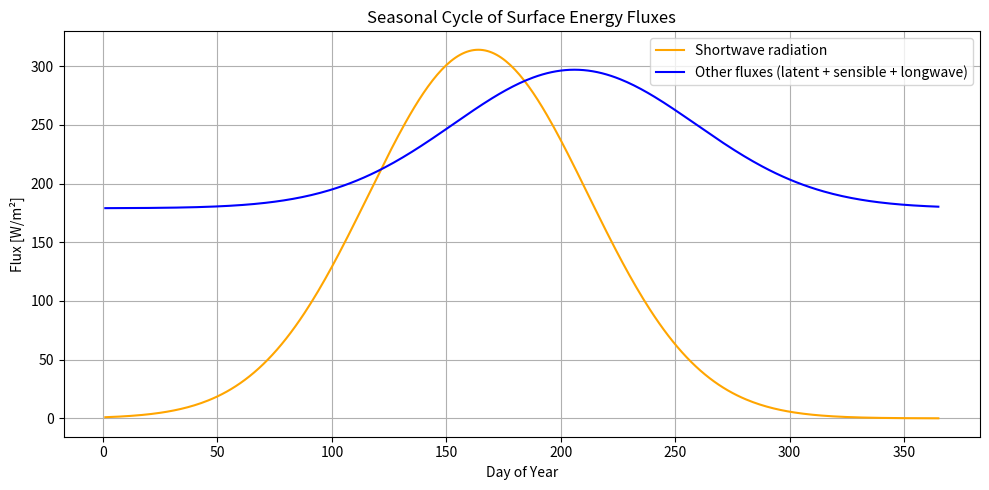

Recreate this plot in Python.
import numpy as np
#import OD_sea_ice_model
import matplotlib.pyplot as plt


# Nr. 2.1
def shortwave(doy):
    return 314.0 * np.exp(-(doy - 164)**2 / 4608.0)

def otherfluxes(doy):
    return 118.0 * np.exp(-0.5 * (doy - 206)**2 / (53**2)) + 179.0

def albedo():
    albice = 0.64  # bare ice albedo
    return albice


days = np.arange(1, 366)  # 1..365

sw = shortwave(days)
of = otherfluxes(days)

plt.figure(figsize=(10, 5))
plt.plot(days, sw, label="Shortwave radiation", color="orange")
plt.plot(days, of, label="Other fluxes (latent + sensible + longwave)", color="blue")

plt.xlabel("Day of Year")
plt.ylabel("Flux [W/m²]")
plt.title("Seasonal Cycle of Surface Energy Fluxes")
plt.legend()
plt.grid(True)
plt.tight_layout()
plt.show()


#2.2

H =0.5 #ice thickness
Tbot = -1.8 + 273.15 #bottom Temperature in Kelvin
K =2.2 #thermische conductivity of ice
SIGMA = 5.67e-8 #Stefan Boltzmann constante'
EPS = 0.95 #emissivity

#arrays fore result
days = np.arange(1,365)
Ttop = np.zeros_like(days, dtype=float)

#loop over all days
for i, day in enumerate(days):
    Fsw= shortwave(day)
    Fother = otherfluxes(day)
    alpha = albedo()

    # Equation:
    # -(1 - α) Fsw - Fother + ε σ T^4 = -k (T - Tbot)/h
    #
    # Rearranged into:
    # εσ T^4 + (k/h) T + [ (1-α)Fsw + Fother - (k/h)Tbot ] = 0

    a = EPS * SIGMA
    b = 0.0
    c = 0.0
    d = K / H
    e = (1 - alpha) * Fsw + Fother - (K / H) * Tbot

    roots = np.roots([a,b,c,d,e])
    print(roots)

    # Select real roots
    real_roots = roots[np.isreal(roots)].real

    # Physical root = larger real root
    Tphys = np.max(real_roots)

    # Cap at melting point
    if Tphys > 273.15:
        Tphys = 273.15

    Ttop[i] = Tphys
